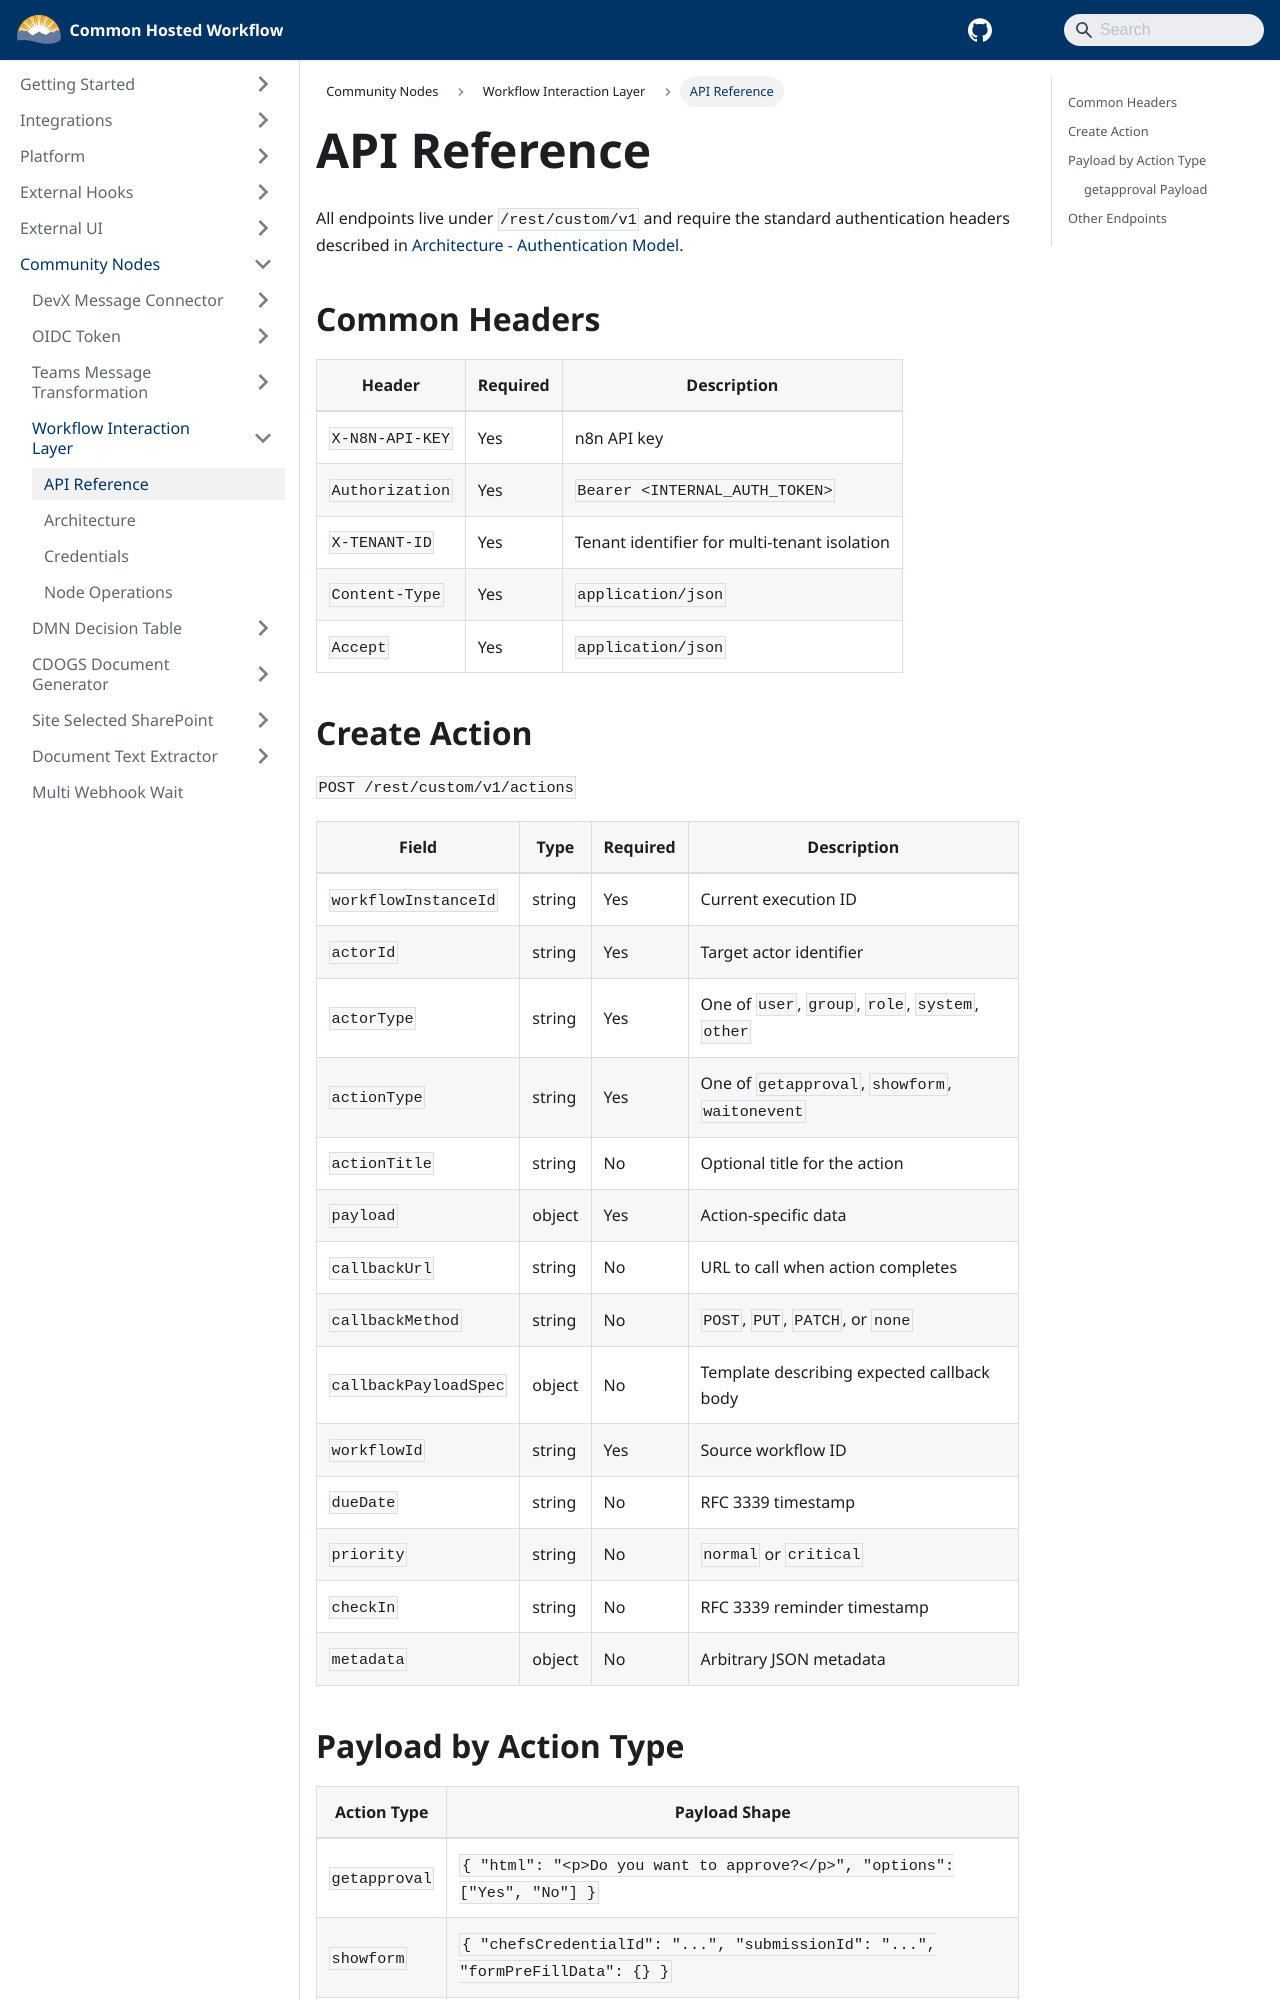

repository: bcgov/common-hosted-workflow · page: community-nodes/workflow-interaction-layer/api-reference.html · generator: docusaurus

# API Reference

All endpoints live under `/rest/custom/v1` and require the standard authentication headers described in [Architecture - Authentication Model](./architecture.md#authentication-model).

## Common Headers

| Header          | Required | Description                                  |
| --------------- | -------- | -------------------------------------------- |
| `X-N8N-API-KEY` | Yes      | n8n API key                                  |
| `Authorization` | Yes      | `Bearer <INTERNAL_AUTH_TOKEN>`               |
| `X-TENANT-ID`   | Yes      | Tenant identifier for multi-tenant isolation |
| `Content-Type`  | Yes      | `application/json`                           |
| `Accept`        | Yes      | `application/json`                           |

## Create Action

`POST /rest/custom/v1/actions`

| Field                 | Type   | Required | Description                                       |
| --------------------- | ------ | -------- | ------------------------------------------------- |
| `workflowInstanceId`  | string | Yes      | Current execution ID                              |
| `actorId`             | string | Yes      | Target actor identifier                           |
| `actorType`           | string | Yes      | One of `user`, `group`, `role`, `system`, `other` |
| `actionType`          | string | Yes      | One of `getapproval`, `showform`, `waitonevent`   |
| `actionTitle`         | string | No       | Optional title for the action                     |
| `payload`             | object | Yes      | Action-specific data                              |
| `callbackUrl`         | string | No       | URL to call when action completes                 |
| `callbackMethod`      | string | No       | `POST`, `PUT`, `PATCH`, or `none`                 |
| `callbackPayloadSpec` | object | No       | Template describing expected callback body        |
| `workflowId`          | string | Yes      | Source workflow ID                                |
| `dueDate`             | string | No       | RFC 3339 timestamp                                |
| `priority`            | string | No       | `normal` or `critical`                            |
| `checkIn`             | string | No       | RFC 3339 reminder timestamp                       |
| `metadata`            | object | No       | Arbitrary JSON metadata                           |

## Payload by Action Type

| Action Type   | Payload Shape                                                                              |
| ------------- | ------------------------------------------------------------------------------------------ |
| `getapproval` | `{ "html": "<p>Do you want to approve?</p>", "options": ["Yes", "No"] }`                   |
| `showform`    | `{ "chefsCredentialId": "...", "submissionId": "...", "formPreFillData": {} }`             |
| `waitonevent` | Free-form JSON, preserving the previous behavior, for example `{ "eventName": "clicked" }` |
